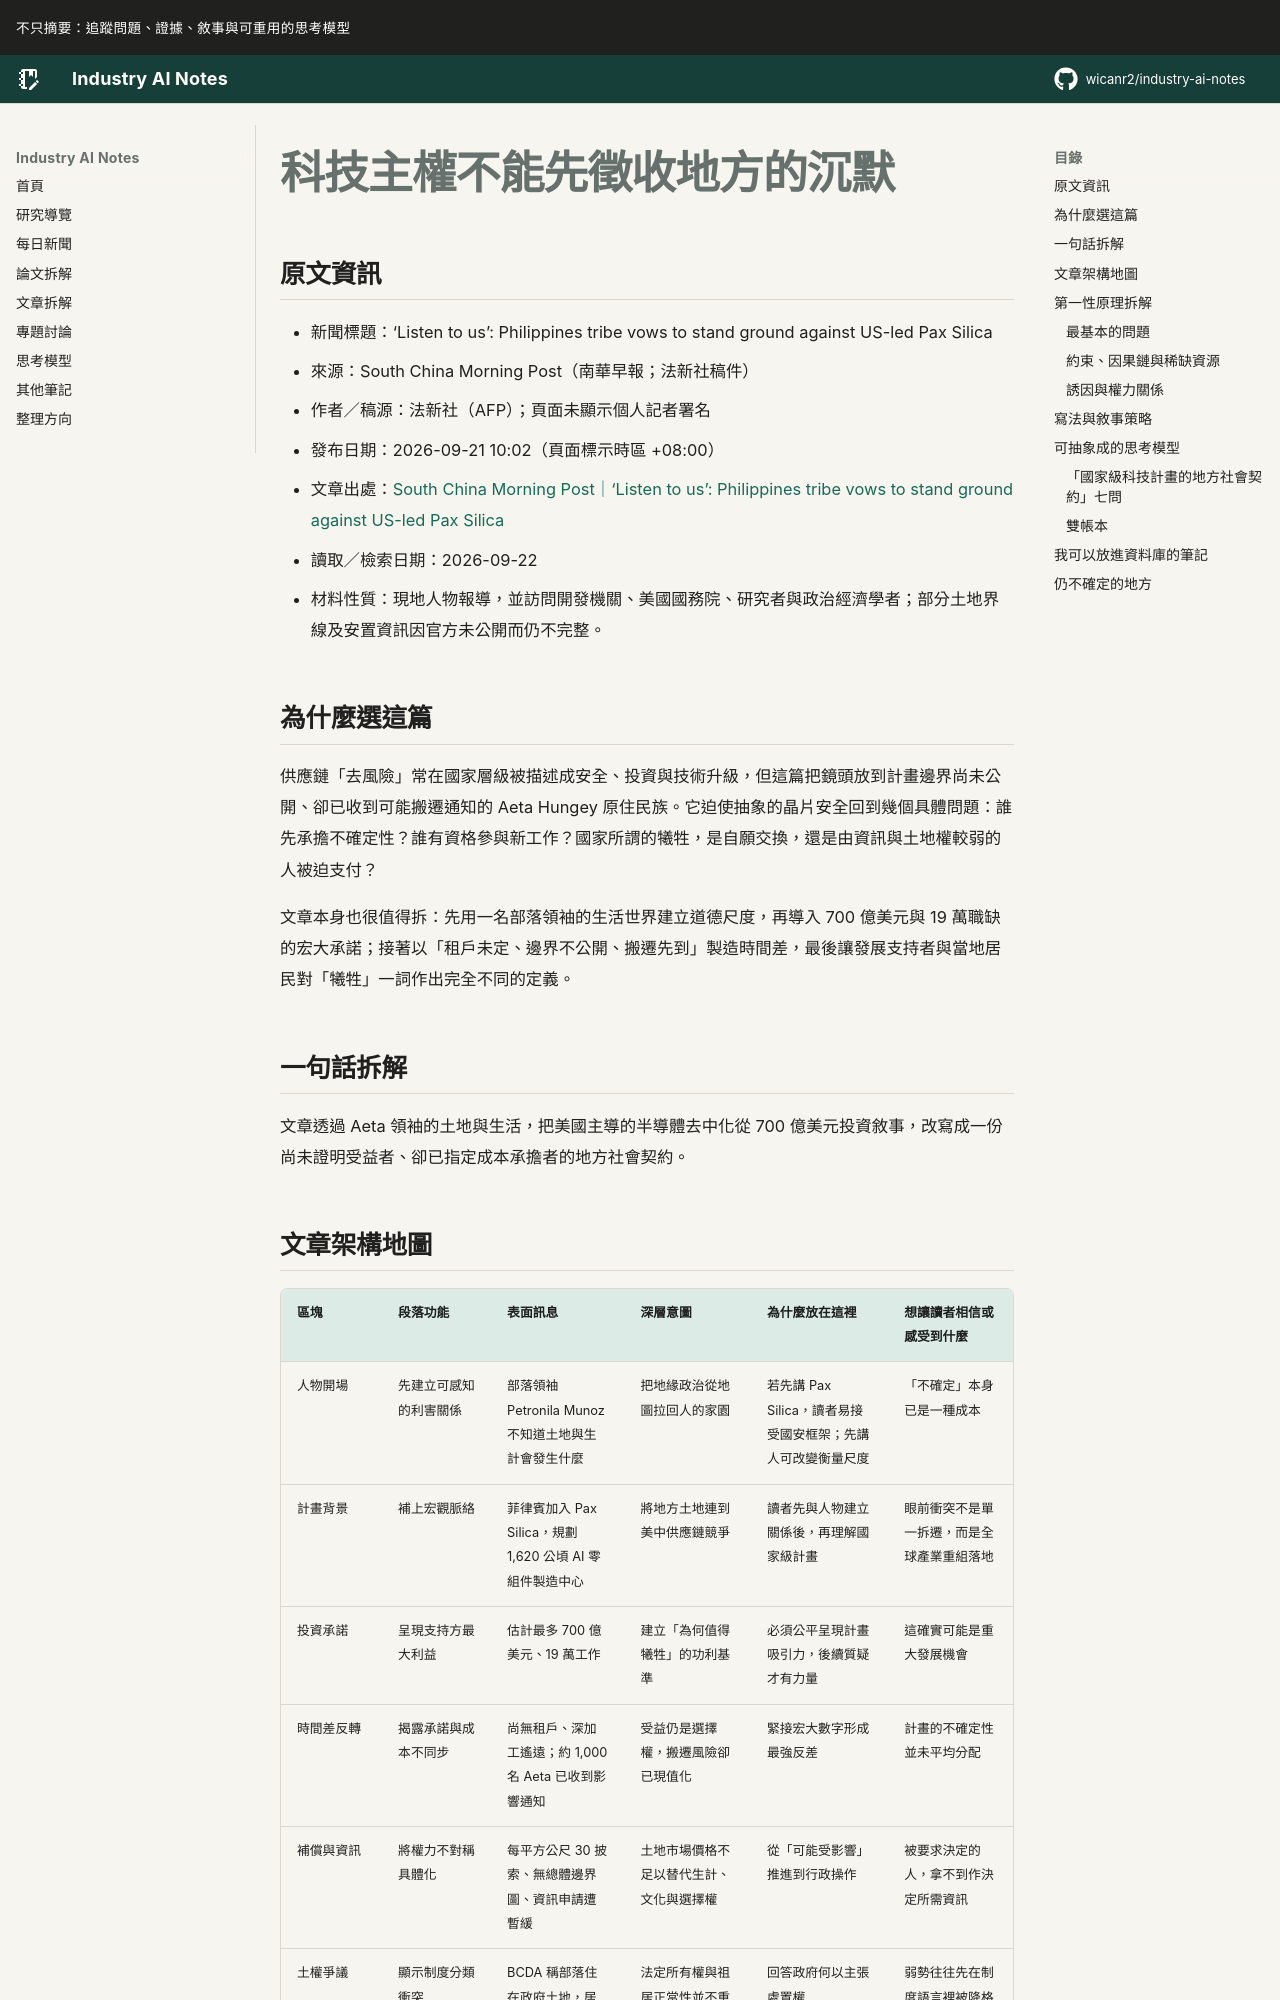

repository: wicanr2/industry-ai-notes · page: 新聞拆解/2026/2026-09-22/02-科技主權不能先徵收地方沉默/index.html · generator: mkdocs

# 科技主權不能先徵收地方的沉默

## 原文資訊

- 新聞標題：‘Listen to us’: Philippines tribe vows to stand ground against US-led Pax Silica
- 來源：South China Morning Post（南華早報；法新社稿件）
- 作者／稿源：法新社（AFP）；頁面未顯示個人記者署名
- 發布日期：2026-09-21 10:02（頁面標示時區 +08:00）
- 文章出處：[South China Morning Post｜‘Listen to us’: Philippines tribe vows to stand ground against US-led Pax Silica](https://www.scmp.com/news/asia/southeast-asia/article/3368189/philippine-tribe-vows-stand-ground-against-us-led-pax-silica-listen-us)
- 讀取／檢索日期：2026-09-22
- 材料性質：現地人物報導，並訪問開發機關、美國國務院、研究者與政治經濟學者；部分土地界線及安置資訊因官方未公開而仍不完整。

## 為什麼選這篇

供應鏈「去風險」常在國家層級被描述成安全、投資與技術升級，但這篇把鏡頭放到計畫邊界尚未公開、卻已收到可能搬遷通知的 Aeta Hungey 原住民族。它迫使抽象的晶片安全回到幾個具體問題：誰先承擔不確定性？誰有資格參與新工作？國家所謂的犧牲，是自願交換，還是由資訊與土地權較弱的人被迫支付？

文章本身也很值得拆：先用一名部落領袖的生活世界建立道德尺度，再導入 700 億美元與 19 萬職缺的宏大承諾；接著以「租戶未定、邊界不公開、搬遷先到」製造時間差，最後讓發展支持者與當地居民對「犧牲」一詞作出完全不同的定義。

## 一句話拆解

文章透過 Aeta 領袖的土地與生活，把美國主導的半導體去中化從 700 億美元投資敘事，改寫成一份尚未證明受益者、卻已指定成本承擔者的地方社會契約。
